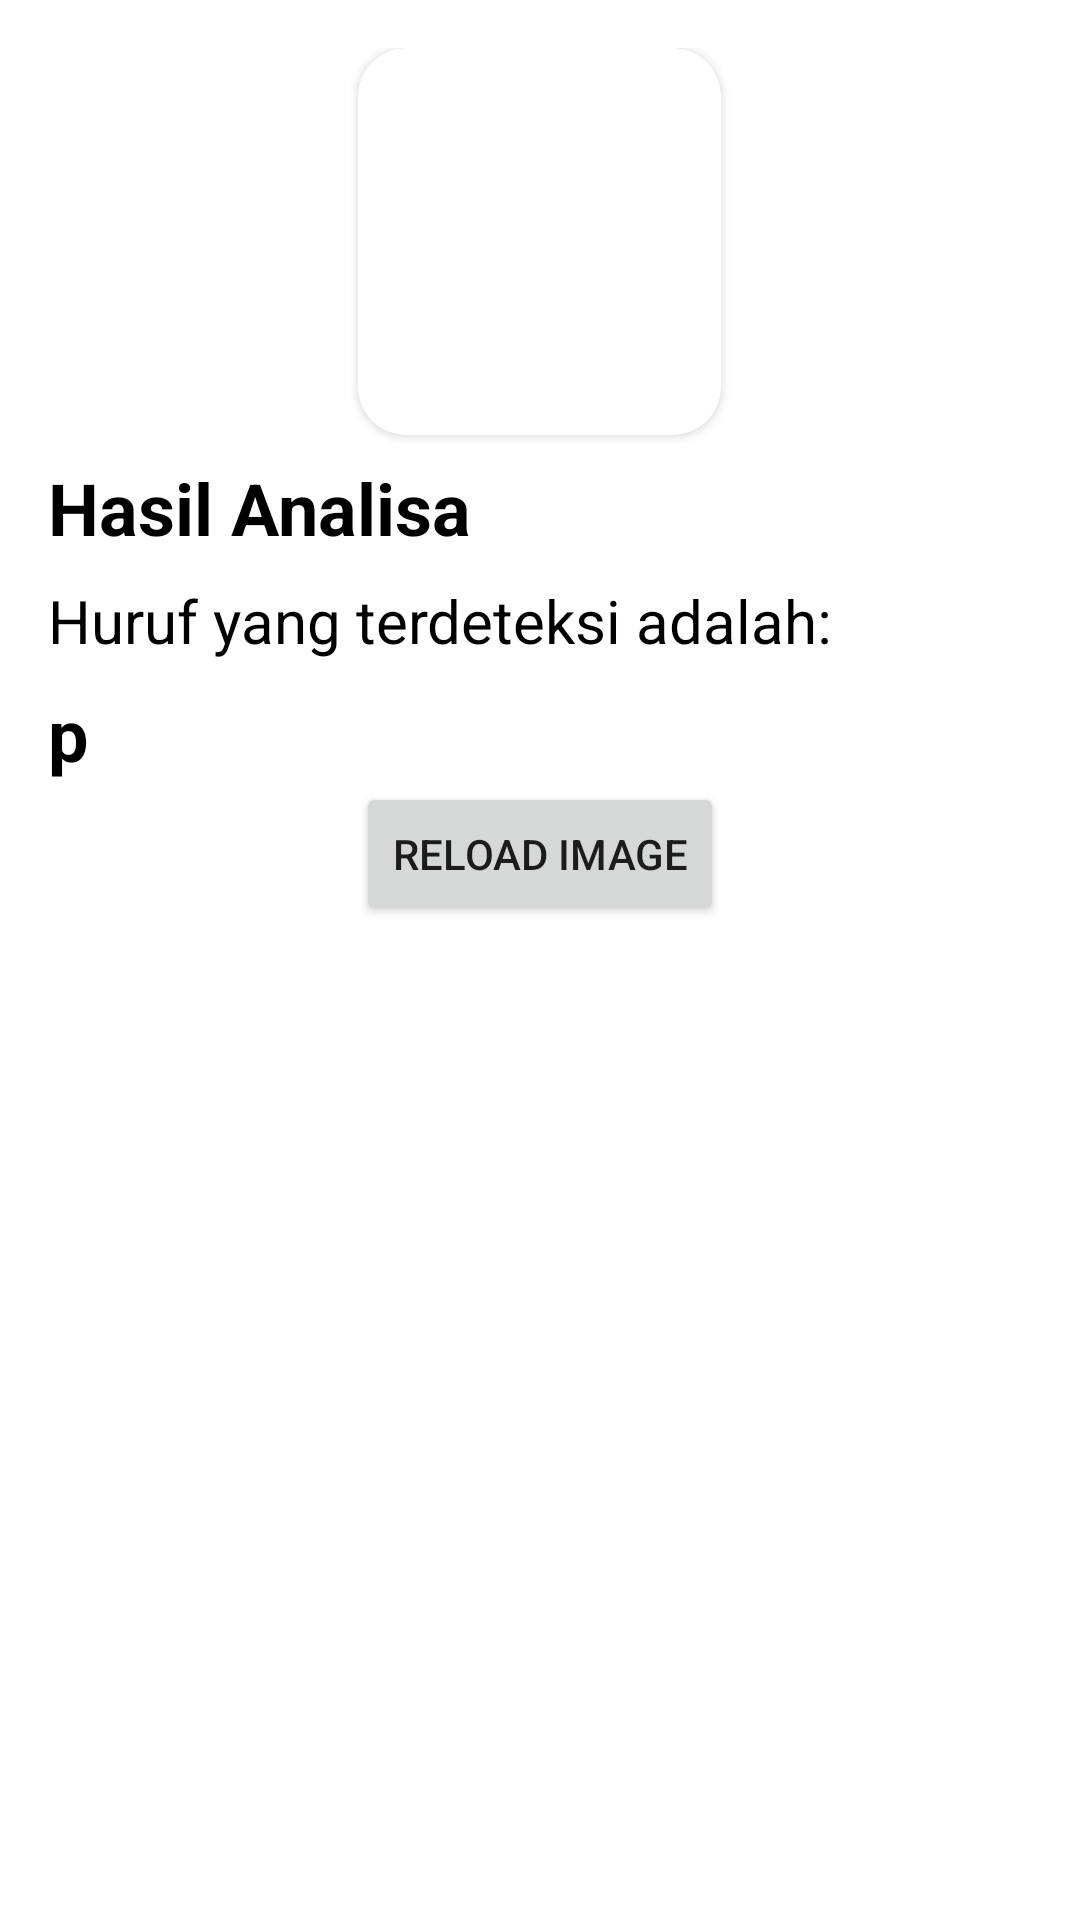

Android layout source for this screen:
<!-- AndroidManifest.xml: application theme Theme.WacaWiraga.NoActionBar -->
<!-- res/layout/activity_detection.xml -->
<?xml version="1.0" encoding="utf-8"?>
<androidx.appcompat.widget.LinearLayoutCompat xmlns:android="http://schemas.android.com/apk/res/android"
    xmlns:app="http://schemas.android.com/apk/res-auto"
    xmlns:tools="http://schemas.android.com/tools"
    android:orientation="vertical"
    android:padding="16dp"
    android:layout_width="match_parent"
    android:layout_height="match_parent"
    tools:context=".DetectionActivity">



    <androidx.cardview.widget.CardView
        android:layout_width="wrap_content"
        android:layout_height="wrap_content"
        app:layout_constraintTop_toTopOf="parent"
        android:layout_gravity="center_horizontal"
        app:layout_constraintEnd_toEndOf="parent"
        app:layout_constraintStart_toStartOf="parent"
        app:cardCornerRadius="16dp"
        >

        <ImageView
            android:id="@+id/imageView2"
            android:layout_width="113dp"
            android:layout_height="113dp"
            android:layout_marginStart="8dp"
            android:layout_marginTop="8dp"
            android:layout_marginBottom="8dp"
            app:layout_constraintBottom_toBottomOf="parent"
            app:layout_constraintStart_toStartOf="parent"
            app:layout_constraintTop_toTopOf="parent" />

    </androidx.cardview.widget.CardView>

    <TextView
        android:layout_width="match_parent"
        android:layout_height="wrap_content"
        app:layout_constraintTop_toBottomOf="@id/image"
        android:textStyle="bold"
        android:text="Hasil Analisa"
        android:textColor="@android:color/black"
        android:textSize="24sp"
        android:layout_marginTop="8dp"
        />
    <TextView
        android:layout_width="match_parent"
        android:layout_height="wrap_content"
        app:layout_constraintTop_toBottomOf="@id/image"
        android:text="Huruf yang terdeteksi adalah: "
        android:textColor="@android:color/black"
        android:textSize="20sp"
        android:layout_marginTop="8dp"
        />

    <TextView
        android:layout_width="match_parent"
        android:layout_height="wrap_content"
        app:layout_constraintTop_toBottomOf="@id/image"
        android:textStyle="bold"
        android:text="p"
        android:textColor="@android:color/black"
        android:textSize="24sp"
        android:layout_marginTop="8dp"
        />


    <Button
        android:id="@+id/btn_reload"
        android:layout_width="wrap_content"
        android:layout_height="wrap_content"
        android:text="reload Image"
        android:layout_gravity="center_horizontal"
        />


</androidx.appcompat.widget.LinearLayoutCompat>
<!-- resources referenced by this layout -->
<resources>
  <style name="Theme.WacaWiraga.NoActionBar">
          <item name="windowActionBar">false</item>
          <item name="windowNoTitle">true</item>
      </style>
</resources>
